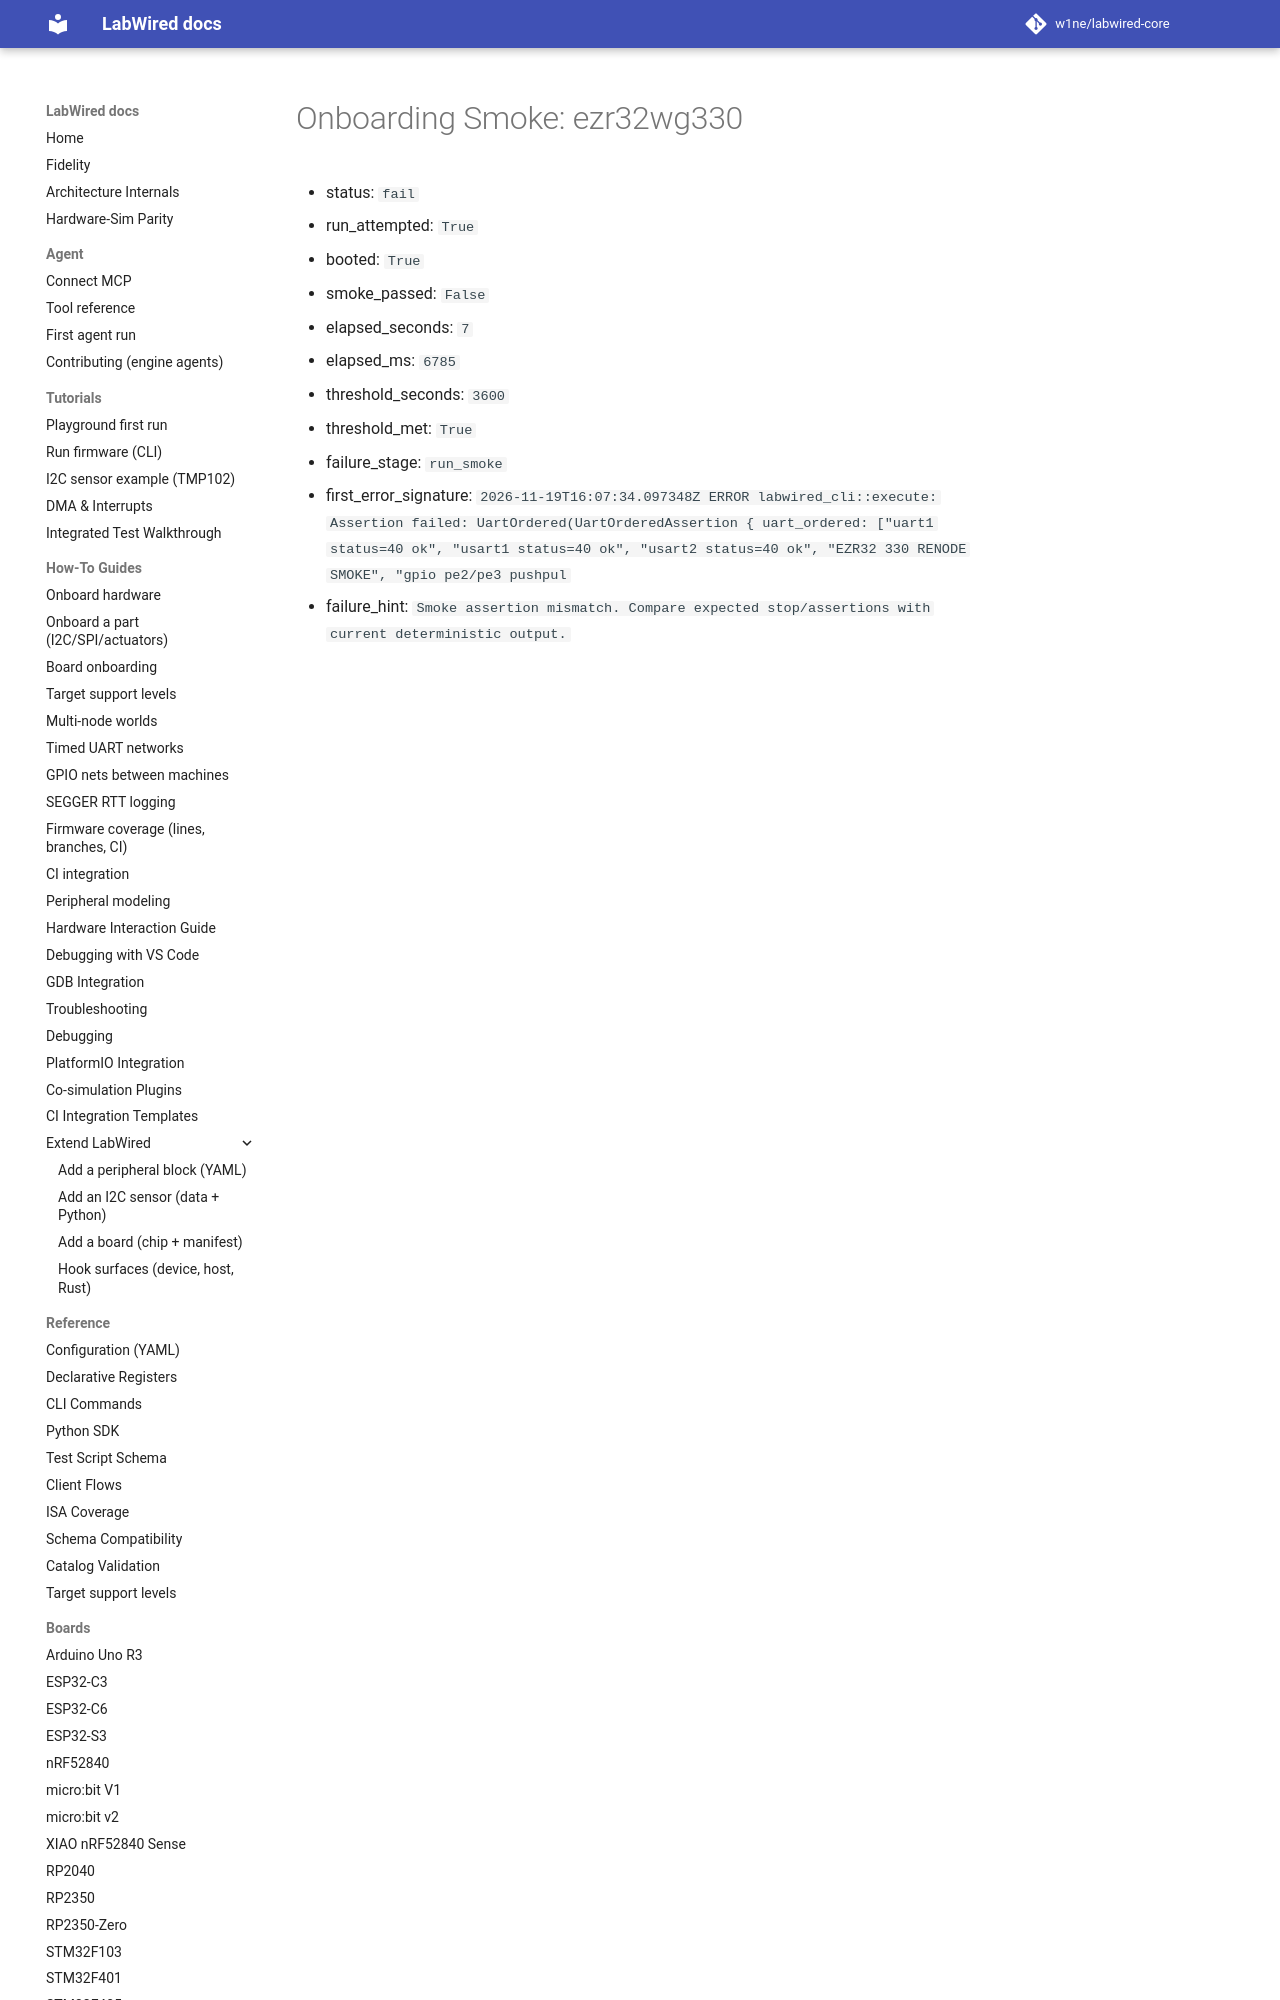

repository: CrispStrobe/labwired-core · page: coverage/renode-onboarding/attempt-history/ezr32wg330/2026-11-19-post-main-merge-regression/onboarding-summary/index.html · generator: mkdocs

# Onboarding Smoke: ezr32wg330

- status: `fail`
- run_attempted: `True`
- booted: `True`
- smoke_passed: `False`
- elapsed_seconds: `7`
- elapsed_ms: `6785`
- threshold_seconds: `3600`
- threshold_met: `True`
- failure_stage: `run_smoke`
- first_error_signature: `2026-11-19T16
